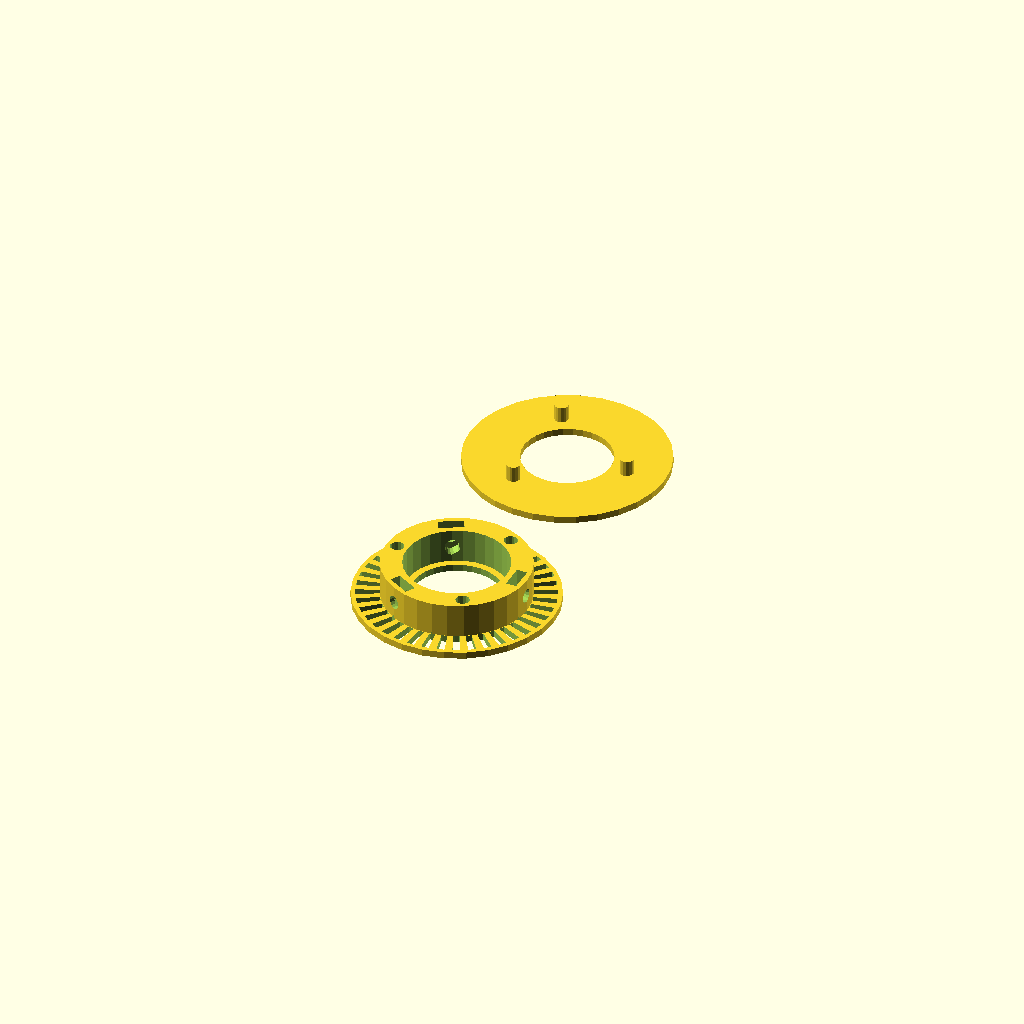
Cell 1: the model at its default parameters.
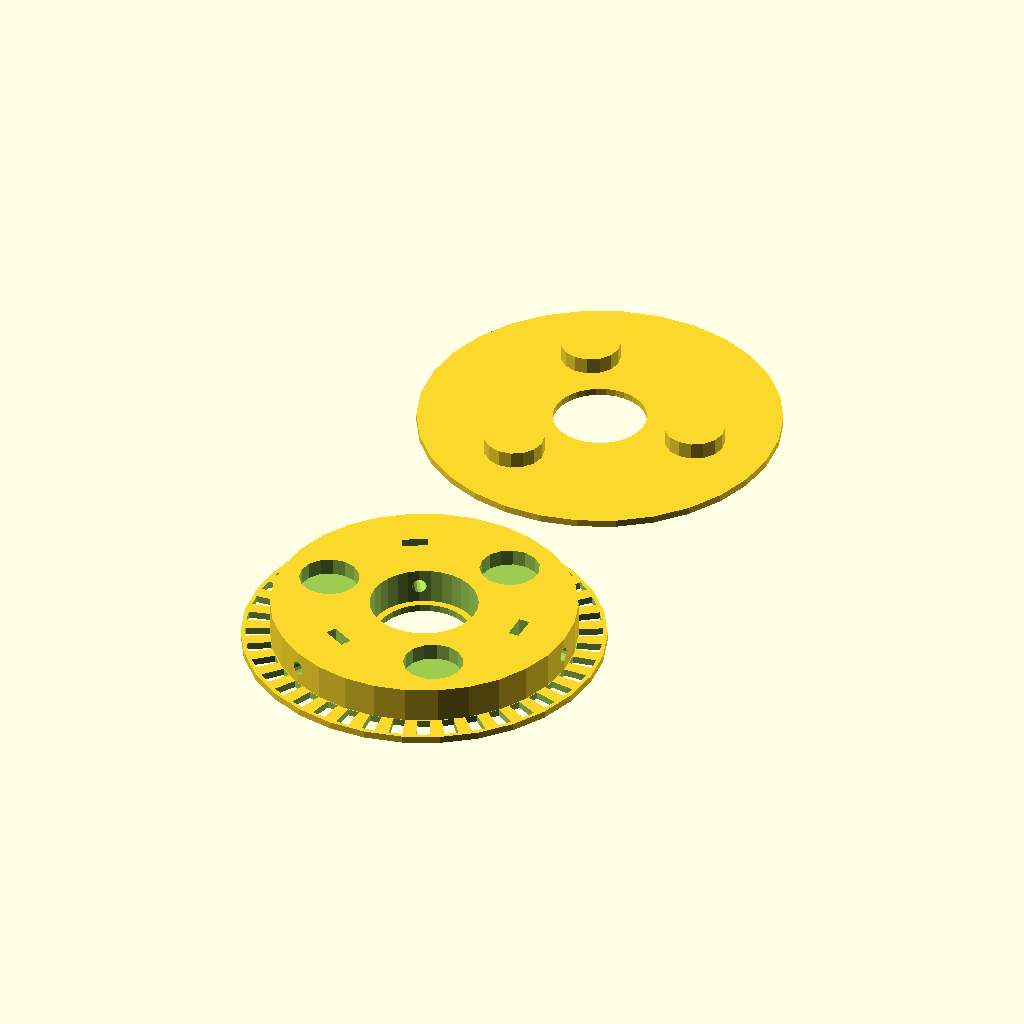
Cell 2: encoderCircumference = 200 (everything else at default).
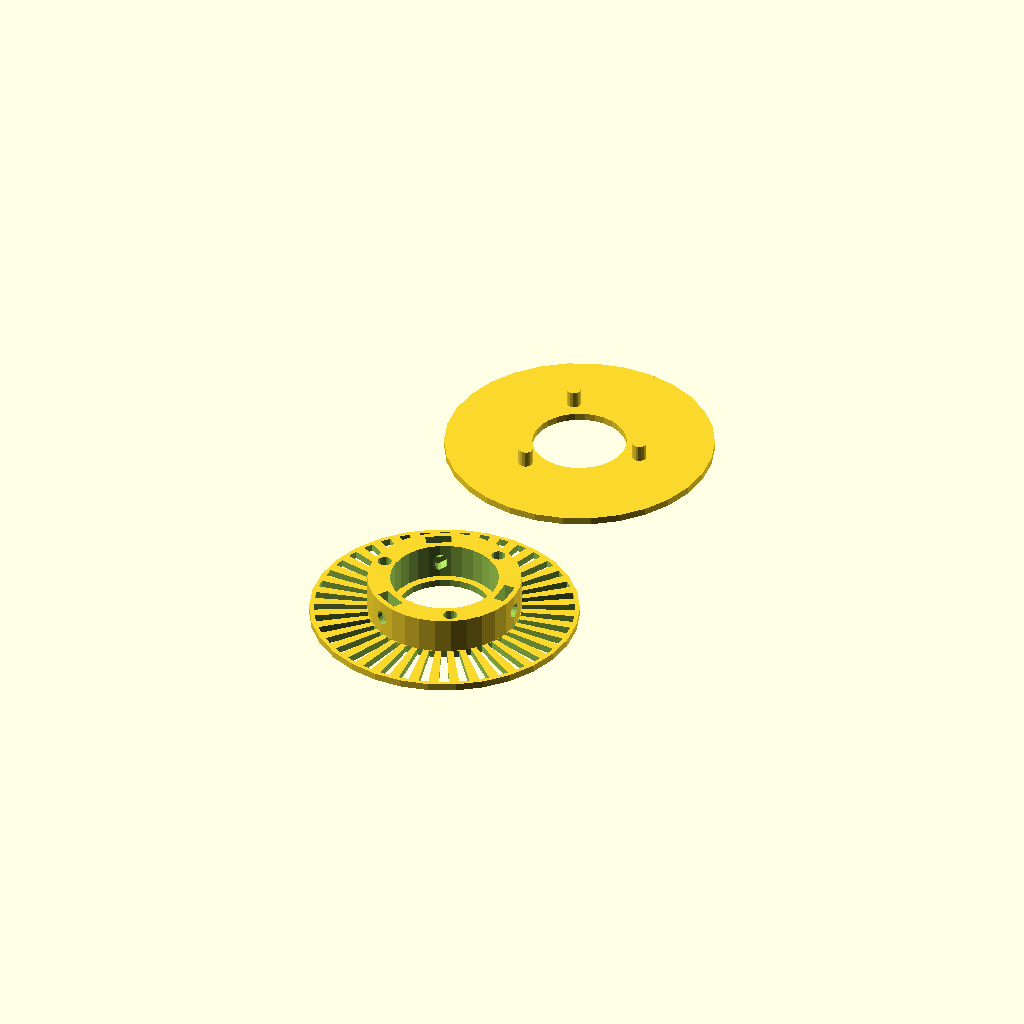
Cell 3 — collarHeight set to 12, the other parameters unchanged.
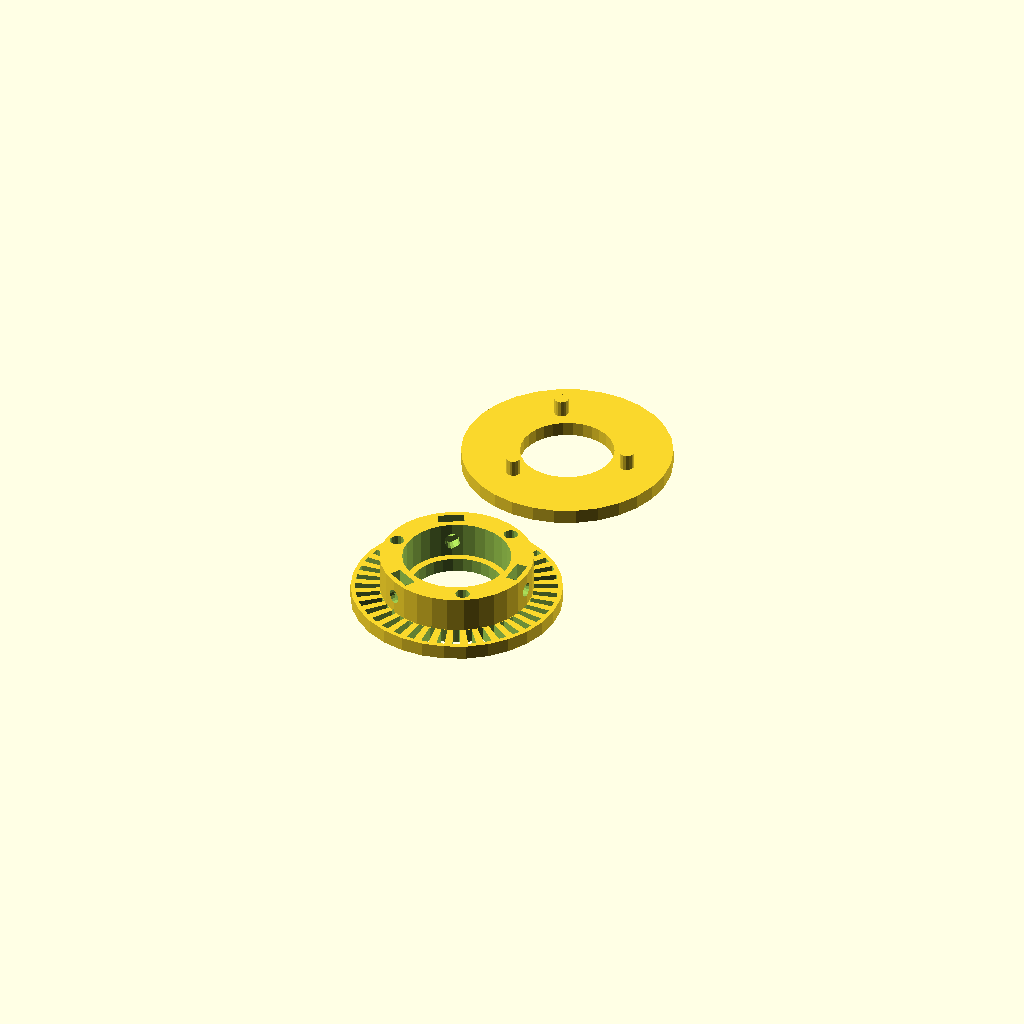
Cell 4: collarWidth = 3 (everything else at default).
One fixed orthographic camera (rotation 55°, 0°, 25°; colour scheme Cornfield) for every cell.
OpenSCAD source file windows/system/library/openscad/0381_Parametric_Encoder_Wheel.scad:
// [FL_INDEX: keywords="openscad, 3d_parametric, Parametric_Encoder_Wheel, csg_solid" | COT="Parametric OpenSCAD design from 3DCodeverse"]
// Title: Parametric Encoder Wheel

/*
 * Parametric Encoder Wheel, v0.9
 *
 * by Alex Franke (CodeCreations), Mar 2012 - Apr 2012
 * http://www.theFrankes.com
 * 
 * Licenced under Creative Commons Attribution - Non-Commercial - Share Alike 3.0 
 * 
 * INSTRUCTIONS: Choose some values in the "User-defined values" section, and render. 
 * 
 * The bearing.scad file from the MCAD library has a number of different bearing sizes 
 * in it if you're not using a 608. 
 * 
 * VERSION HISTORY: 
 * 
 * v0.9, Apr 2, 2012: Added support for bearing constraints, captive nuts, bolting holes, 
 * 		and pins for joining the wheel and cap. Both parts are now rendered side by side. 
 * 		Added a bunch of new parameters, and some more math output for users. 
 * 
 * v0.0, Mar 31, 2012: Initial Release.
 */

/////////////////////////////////////////////////////////////////////////////
// User-defined values... 
/////////////////////////////////////////////////////////////////////////////
bearingSize = [8, 22, 7]; 		 	// The dimensions of the bearing, if you're using that to define the hole 
encoderCircumference = 100;		 	// The circumference at the *surface* of the wheel (subtract tire thickness, e.g.)
internalWidth = bearingSize[2];	 	// The internal width (e.g. tire width) of the wheel. This is the width of a pinch 608 by default
collarPlay = 0.5; 				 	// The amount of play to build into the internal width. 
collarHeight = 6; 				 	// How high the shoulders/encoder extend out from the wheel 
collarWidth = 1.5; 				 	// How thick the shoulders are 
holeDiameter = bearingSize[1]; 	 	// The diameter of the mounting hole. This is the diameter of a 608 bearing by default. 
holePlay = 0.5; 					 	// The amount of play built into the mounting hole. 
timingHoles = 40;					 	// The number of timing holes to render. (e.g. 100mm circumference / 5mm per hole = 20 holes)
timingHoleInset = 1; 				 	// How far the timing holes are inset from the edge of the shoulder

// Calculated values -- don't change them. 
encoderDiameter = encoderCircumference / PI; 

// Captive Nut traps allow you to tighten the wheel onto a shaft or bearing. 
nutCount = 3; 
nutDiameter = 5.4; 				 	// The distance across the nut, from flat to flat, default M3
nutThickness = 2.3; 				 	// The thickness of the nut, default M3
setScrewDiameter = 3;			 	 	// The diameter of the set screw clearance hole, default M3

// The constraint values can be used to add material to the bottom of the mounting hole that partially 
// blocks the hole. This can be useful, for example, if you want to constrain a bearing in the hole. 
constraintInset = 1.5; 			 	// How far the constraint estends toward the center of the mounting hole
constraintThickness = collarWidth;	 	// The thickness of the contstraining wall
capConstraintInset = 1.5; 			// How far the constraint estends toward the center of the mounting hole on the cap
capConstraintThickness = collarWidth;	// The thickness of the contstraining wall on the cap

// Pins or holes allow the cap to be snapped, glued, or bolted to the encoder wheel. 
pinCount = 3; 					 	// The total number of pins / pin holes to render evenly-spaced
pinLength = internalWidth / 2;	 	// The length of the pins/holes 
pinDiameter = ((encoderDiameter 	 
	-holeDiameter)/2) * 0.6;		 	// The diameter of the pins/holes
useHolesInstead = false; 				// If true, render bolt through-holes rather than pins and pin holes 
mateHoleDiameter = setScrewDiameter; 	// Bolt holes are sized to match hardware, not physical properties. 

// These values define the cap
capDiameter = encoderDiameter 
	+ (collarHeight*2);			 	// The diameter of the shoulder cap, defaulting to the outer diameter of the encoder
capWidth = collarWidth; 			 	// The thickness of the shoulder cap, defaulting to the thickness of the slotted encoder shoulder
capStandoff = 0;				 	 	// A surface rendered on the inside of the cap around the mounting hole
capStandoffWidth = 1;				 	// The width of the stand-off surface
capHoleRotation = 360/(pinCount*2); 	// Rotation of cap holes (in order to avoid the nut traps)

// Other misc
distanceApart = 10;				 	// How far apart the object will be rendered. 



/////////////////////////////////////////////////////////////////////////////
// Don't change the code below unless you know what your'e doing... 
/////////////////////////////////////////////////////////////////////////////


// Do some math for the user... 
echo ( str("Circumference is ", encoderCircumference, "mm, with ", timingHoles, " timing holes." ) );
echo ( str("Each timing mark is ", encoderCircumference/timingHoles, "mm." ) );
echo ( str("...or ", (encoderCircumference/timingHoles) / 25.4, "in." ) );

echo ( str("For various product + tire thicknesses, where center of product is at this height: " ) );
echo ( str("  1.0mm: ", dist(1), "mm" ) );
echo ( str("  1.5mm: ", dist(1.5), "mm" ) );
echo ( str("  2.0mm: ", dist(2), "mm" ) );
echo ( str("  2.5mm: ", dist(2.5), "mm" ) );
echo ( str("  3.0mm: ", dist(3), "mm" ) );
echo ( str("  3.5mm: ", dist(3.5), "mm" ) );
echo ( str("  4.0mm: ", dist(4), "mm" ) );
echo ( str("  4.5mm: ", dist(4.5), "mm" ) );
echo ( str("  5.0mm: ", dist(5), "mm" ) );


// Render the encoder wheel 
translate([0,-(encoderDiameter/2)-collarHeight-(distanceApart/2),0]) {
	renderEncoder();
}

// Render the cap
translate([0,(capDiameter/2)+(distanceApart/2),0]) {
	renderCap();
}


/////////////////////////////////////////////////////////////////////////////
// These are just a couple of helpers / shortcuts
/////////////////////////////////////////////////////////////////////////////

function dist(h) = ( (encoderDiameter+(2*h)) * PI ) / timingHoles;

// Shortcuts that include all the parameters
module renderCap() {
	cap( capDiameter, 
		capWidth, 
		encoderDiameter,
		holeDiameter + holePlay, 
		capStandoff,
		capStandoffWidth,
		pinCount,
		pinLength, 
		pinDiameter,
		useHolesInstead,
		mateHoleDiameter,
		capConstraintInset, 
		capConstraintThickness
		);
}
module renderEncoder() {
	encoder(  encoderCircumference, 
		internalWidth + collarPlay,
		holeDiameter + holePlay,
		collarHeight,
		collarWidth,
		timingHoles,
		timingHoleInset, 
		constraintInset, 
		constraintThickness,
		pinCount,
		pinLength, 
		pinDiameter,
		useHolesInstead,
		mateHoleDiameter,
		capHoleRotation,
		nutCount,
		nutDiameter,
		nutThickness,
		setScrewDiameter
		); 
}


/////////////////////////////////////////////////////////////////////////////
// These modules were designed to be a bit more generic. They don't rely on
// any of the variables above. 
/////////////////////////////////////////////////////////////////////////////

module encoder( circumference, internalWidth, holeDiameter=8, collarHeight=5, collarWidth=1.5, 
	timingHoles=8, timingHoleInset=1, constraintInset=0, constraintThickness=0, 
	pinCount=0, pinLength=0, pinDiameter=0, useHolesInstead=false, mateHoleDiameter=0, pinHoleRotation=0,
	nutCount=3, nutDiameter=5.4, nutThickness=2.3, setScrewDiameter=3 ) {

	encoderDiameter = circumference / PI; 
	newR = ((encoderDiameter-holeDiameter)/4 - 2)/2.7;
	wallThickness = (encoderDiameter-holeDiameter)/2;
	wallCenterRadius = holeDiameter/2+(wallThickness/2); 

	union() {
		difference () {

			// The body of the wheel/shoulder
			union() {
				cylinder( r=encoderDiameter/2 + collarHeight, h=collarWidth );
				translate([0,0,collarWidth])
					cylinder( r=encoderDiameter/2, h=internalWidth);
			}

			// Punch out the mounting hole
			translate([0,0,-0.5])
				cylinder( r=holeDiameter/2, h=internalWidth + collarWidth + 1);

			// Punch out timing holes	
			translate([0,0,-0.5]) {
				for ( i = [0 : timingHoles-1] ) {
				   	 rotate( i*(360/timingHoles), [0, 0, 1])
				   	 arc( collarHeight-timingHoleInset, 
						collarWidth+1, 
						(encoderDiameter/2)+collarHeight-timingHoleInset, 
						degrees =180/timingHoles 
				    	);
				}
			}

			// Punch out bolting holes if necessary 
			if ( pinCount>0 ) {
				rotate([0,0,pinHoleRotation]) {
					if( useHolesInstead ) {
						translate([0,0,-0.5]) {
							pins( pinCount, mateHoleDiameter, internalWidth + collarWidth + 1, wallCenterRadius ); 
						}
					}
					else {
						translate([0,0,internalWidth + collarWidth + collarPlay - pinLength - 0.5]) {
							pins( pinCount, pinDiameter, pinLength + 0.5, wallCenterRadius ); 
						}
					}
				}
			}

			// Punch out the nut traps if necessary 
			if ( nutCount > 0 ) {
				for ( i = [0 : nutCount-1] ) {
					rotate( i*(360/nutCount), [0, 0, 1]) {
						translate([wallCenterRadius,0,collarWidth+(internalWidth/2)]) {
							rotate([0,-90,180]) {
								nutTrap(
									nutDiameter, 
									nutThickness, 
									setScrewDiameter, 
									depth=(internalWidth/2)+0.5, //0.5 extra so it renders well
									holeLengthTop=wallThickness/2, 
									holeLengthBottom=wallThickness/2
								);
							}
						}
					}
				}
			}
	 
			/*
			// Experimental... 
			// Holes in idler to conserve filament
			for ( i = [0 : 4] ) {
			   	 rotate( i * 360/5, [0, 0, 1])
			   	 translate([holeDiameter/2 + (encoderDiameter-holeDiameter)/4, 0, -0.5])
			   	 cylinder(h=internalWidth+(2*collarWidth)+1, r=(encoderDiameter-holeDiameter)/4 - 1);
			}
	
			// Smaller holes in idler to conserve filament
		   	rotate( 360/5/2, [0, 0, 1])
			for ( i = [0 : 4] ) {
			   	 rotate( i*(360/5), [0, 0, 1])
			   	 translate([encoderDiameter/2-newR -1.5, 0, -0.5])
			   	 cylinder(h=internalWidth+(2*collarWidth)+1, r=newR, $fn=10);
			}
			*/
		}

		// Render the constraint surface if necessary 
		if ( ( constraintInset > 0 ) && ( constraintThickness > 0 ) ) {
			difference() {
				cylinder( r=holeDiameter/2, h=constraintThickness);
				translate([0,0,-0.5])
					cylinder( r=(holeDiameter/2)-constraintInset, h=constraintThickness+1);
			}
		}
	}
}

module cap( diameter, thickness, hubDiameter, holeDiameter, standoffHeight=0, standoffWidth=0, numPins=0, 
	pinHeight=0, pinDiameter=0, useHolesInstead=false, mateHoleDiameter=0, constraintInset=0, constraintThickness=0 ) {

	wallThickness = (hubDiameter-holeDiameter)/2;
	wallCenterRadius = holeDiameter/2+(wallThickness/2); 

	render()
	union() {
		difference() {
			// cap body 
			union() {
				cylinder( r=diameter/2, h=thickness );
				cylinder( r=(holeDiameter/2)+standoffWidth, h=collarWidth+standoffHeight );
			}
	
			// Poke out the mounting hole 
			translate([0,0,-0.5]) 
				cylinder( r=holeDiameter/2, h=collarWidth+standoffHeight+1 );

			// Poke out the bolting holes if necessary  
			if ( useHolesInstead ) {
				translate([0,0,-0.5]) {
					pins( numPins, mateHoleDiameter, thickness+1, wallCenterRadius ); 
				}
			}
		}

		// Add the pins, if necessary 
		if ( ( !useHolesInstead ) && ( numPins > 0 ) && ( pinHeight > 0 ) && ( pinDiameter > 0 ) ) {
			translate([0,0,thickness]) {
				pins( numPins, pinDiameter, pinHeight, wallCenterRadius ); 
			}
		}

		// Render the constraint surface if necessary 
		if ( ( constraintInset > 0 ) && ( constraintThickness > 0 ) ) {
			difference() {
				cylinder( r=holeDiameter/2, h=constraintThickness);
				translate([0,0,-0.5])
					cylinder( r=(holeDiameter/2)-constraintInset, h=constraintThickness+1);
			}
		}
	}
}

module pins( numPins=3, pinDiameter=3, pinHeight=10, distanceFromCenter=10) {
	for ( i = [1 : numPins] ) {
		rotate( i*(360/numPins), [0, 0, 1]) {
			translate([distanceFromCenter,0,0]) {
				cylinder( r=pinDiameter/2, h=pinHeight, $fn=15);
			}
		}
	}
}

module nutTrap( inDiameter=5.4, thickness=2.3, setScrewHoleDiameter=3, depth=10, holeLengthTop=5, holeLengthBottom=5 )
{
	side = inDiameter * tan( 180/6 );

	render()
	union() {
		for ( i = [0 : 2] ) {
			rotate( i*120, [0, 0, 1]) 
				cube( [side, inDiameter, thickness], center=true );
		}
	
		translate([depth/2,0,0]) 
			cube( [depth, inDiameter, thickness], center=true );
	
		translate([0,0,-(thickness/2)-holeLengthBottom]) 
			cylinder(r=setScrewHoleDiameter/2, h=thickness+holeLengthTop+holeLengthBottom, $fn=15);
	}
}

// Why is this not easy in openSCAD? :/ 
module arc( height, depth, radius, degrees ) {
	// This dies a horible death if it's not rendered here 
	// -- sucks up all memory and spins out of control 
	render() {
		difference() {
			// Outer ring
			rotate_extrude($fn = 100)
				translate([radius - height, 0, 0])
					square([height,depth]);
		
			// Cut half off
			translate([0,-(radius+1),-.5]) 
				cube ([radius+1,(radius+1)*2,depth+1]);
		
			// Cover the other half as necessary
			rotate([0,0,180-degrees])
			translate([0,-(radius+1),-.5]) 
				cube ([radius+1,(radius+1)*2,depth+1]);
		
		}
	}
}
Customizer parameters (derived from the source; name, type, default, range or options):
bearingSize: vector, default [8, 22, 7]
encoderCircumference: number, default 100
collarPlay: number, default 0.5
collarHeight: number, default 6
collarWidth: number, default 1.5
holePlay: number, default 0.5
timingHoles: number, default 40
timingHoleInset: number, default 1
nutCount: number, default 3
nutDiameter: number, default 5.4
nutThickness: number, default 2.3
setScrewDiameter: number, default 3
constraintInset: number, default 1.5
capConstraintInset: number, default 1.5
pinCount: number, default 3
useHolesInstead: bool, default false
capStandoff: number, default 0
capStandoffWidth: number, default 1
distanceApart: number, default 10
